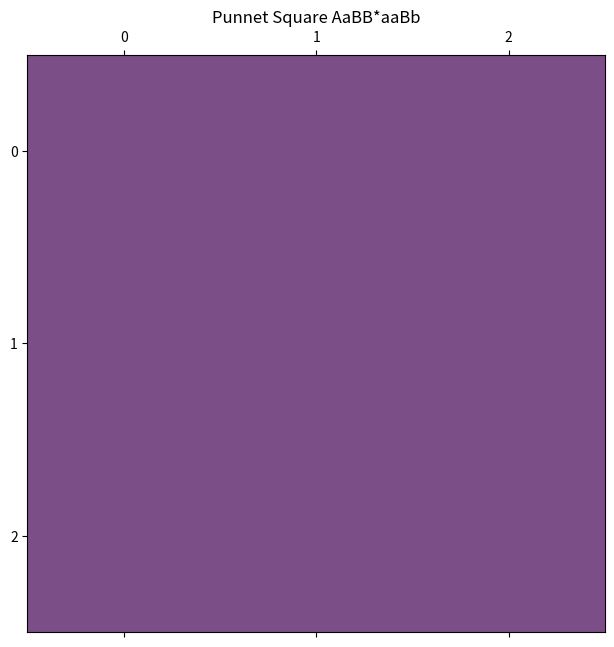

Write Python code to recreate this figure.
import matplotlib.pyplot as plt

def plot_punnet_square(punnet_square, gp1, gp2):

    fig, ax = plt.subplots(figsize=(7.5, 7.5))
    ax.matshow(punnet_square, alpha=0.7)

    plt.title(f"Punnet Square {gp1}*{gp2}")
    plt.show()


plot_punnet_square([[0, 0, 0], [0, 0, 0], [0, 0, 0]], "AaBB", "aaBb")